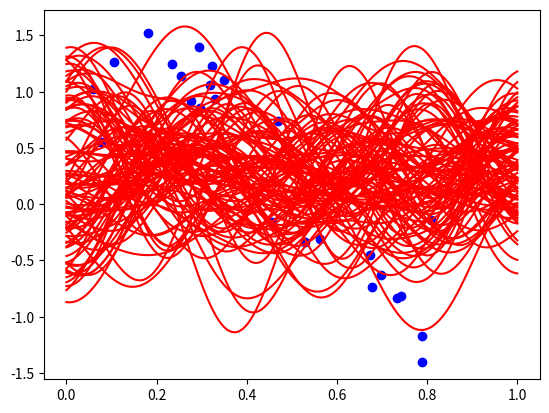
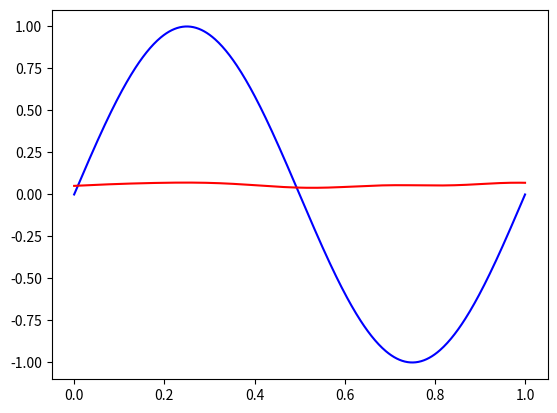

The matplotlib source for these figures, in order:
import numpy as np
import matplotlib.pyplot as plt


np.random.seed(69)
Pi = np.pi
SD = .3
L = 100
N = 25
np.set_printoptions(threshold=np.inf)

#Setup X values
X = np.empty((0,N),float)  
for i in range(L):
    temp = np.random.uniform(0,1,N)
    X = np.append(X,np.array([temp]),0)
#print(X.shape)

#Setup Target Values
T = np.empty((0,N),float)
for i in range(L):
    EX1 = np.random.normal(SD,np.mean(X[i][:]),N)
    temp = np.sin(2*Pi*X[i][:])  + EX1
    T = np.append(T,np.array([temp]),0)
#print(T.shape)
M = 20

Phi = np.empty((0,N,M+1),float)

#Mu = np.random.uniform(0,1,M)
#Mu = np.sort(Mu)
Mu = np.linspace(0, 1,M)
s = .1
print(Mu)
#Setup all Phi
for i in range(L):
    temp2 = np.empty((0,(M+1)),float)
    for j in range(N):
        temp = np.empty((0),float)
        for k in range(M+1):
            if k == 0:
                temp = np.append(temp,np.array([1]))
            else:
                temp3 = np.exp(-1*((X[i][j]-Mu[k-1])**2)/(2*(s**2)))
                temp = np.append(temp,np.array([temp3]))
        temp2 = np.append(temp2,np.array([temp]),0)
    #print(temp2.shape)
    Phi = np.append(Phi,np.array([temp2]),0)
#print(Phi.shape)
#print(Phi[0])

lam = np.random.uniform(.01,5,10)
lam = np.sort(lam)

I = np.identity(M+1)
W = np.empty((0,L,(M+1)),float)
# Setup all Weight Vectors

for i in range(len(lam)):
    temp1 = np.empty((0,(M+1)),float)
    for j in range(L):
        temp =  np.matmul(np.matmul(np.linalg.inv(np.matmul(np.transpose(Phi[L-1][:][:]),Phi[L-1][:][:])+lam[i]*I),np.transpose(Phi[L-1][:][:])),T[j][:])
        #print(temp.shape)
        temp1 = np.append(temp1,np.array([temp]),0)
    W = np.append(W,np.array([temp1]),0)
#print(W.shape)

Xrange = np.linspace(0, 1,500)


temp2 = np.empty((0,(M+1)),float)
for j in range(len(Xrange)):
        temp = np.empty((0),float)
        for k in range(M+1):
            if k == 0:
                temp = np.append(temp,np.array([1]))
            else:
                temp3 = np.exp(-1*((Xrange[j]-Mu[k-1])**2)/(2*(s**2)))
                temp = np.append(temp,np.array([temp3]))
        temp2 = np.append(temp2,np.array([temp]),0)


plt.figure(1)
numlam = 0
for i in range(N):
    for j in range(1):
        plt.plot(X[j][i],T[j][i],'bo')
# for i in range(1):
#     plt.plot(X[i][:],np.matmul(Phi[i][:][:],W[0][i][:]))
for i in range(L):
    plt.plot(Xrange,np.matmul(temp2,W[numlam][i][:]),'r')

plt.figure(2)
TruY = np.sin(2*Pi*Xrange)
plt.plot(Xrange,TruY,'b')

print(temp2.shape)
print(W[0][i][:].shape)
sum = np.zeros(500)
for i in range(L):
    sum += np.matmul(temp2,W[numlam][i][:])
sum = sum/500
plt.plot(Xrange,sum,'r')
plt.show()